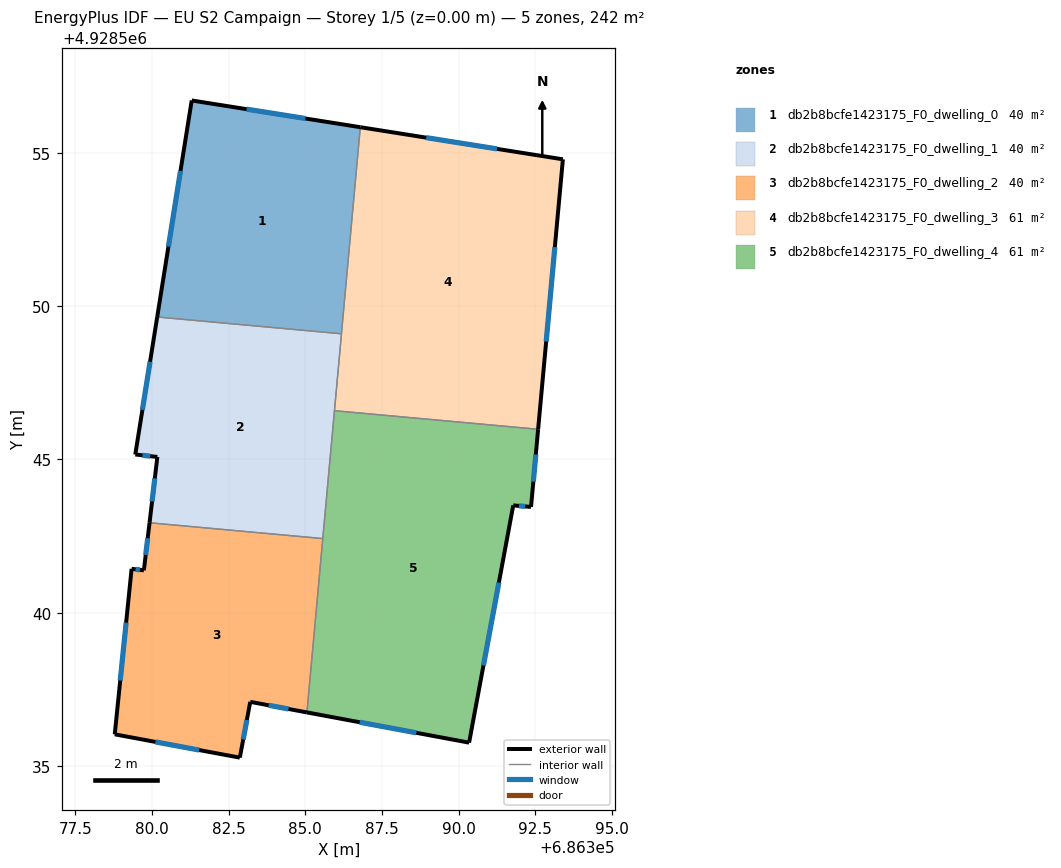
=== STOREY PLAN SPEC (per zone: floor XY polygon, exterior-wall plan segments, windows/doors) ===
zone 1: db2b8bcfe1423175_F0_dwelling_0  (40.3 m²)
  floor: (686386.80, 4928555.84) (686386.18, 4928549.10) (686380.17, 4928549.65) (686381.30, 4928556.71)
  exterior wall: (686381.30, 4928556.71) – (686380.17, 4928549.65)  [7.2 m]
    window: (686380.93, 4928554.41) – (686380.54, 4928551.95)  [2.6 m²]
  exterior wall: (686386.80, 4928555.84) – (686381.30, 4928556.71)  [5.6 m]
    window: (686385.01, 4928556.12) – (686383.08, 4928556.43)  [2.0 m²]
  interior walls: 2
zone 2: db2b8bcfe1423175_F0_dwelling_1  (40.3 m²)
  floor: (686386.18, 4928549.10) (686385.57, 4928542.42) (686379.92, 4928542.93) (686380.17, 4928545.08) (686379.45, 4928545.16) (686380.17, 4928549.65)
  exterior wall: (686380.17, 4928545.08) – (686379.92, 4928542.93)  [2.2 m]
    window: (686380.09, 4928544.38) – (686380.00, 4928543.63)  [0.8 m²]
  exterior wall: (686379.45, 4928545.16) – (686380.17, 4928545.08)  [0.7 m]
    window: (686379.69, 4928545.14) – (686379.94, 4928545.11)  [0.3 m²]
  exterior wall: (686380.17, 4928549.65) – (686379.45, 4928545.16)  [4.5 m]
    window: (686379.94, 4928548.19) – (686379.69, 4928546.62)  [1.7 m²]
  interior walls: 4
zone 3: db2b8bcfe1423175_F0_dwelling_2  (40.3 m²)
  floor: (686385.57, 4928542.42) (686385.05, 4928536.75) (686383.20, 4928537.09) (686382.86, 4928535.27) (686378.78, 4928536.03) (686379.33, 4928541.43) (686379.73, 4928541.38) (686379.92, 4928542.93)
  exterior wall: (686378.78, 4928536.03) – (686382.86, 4928535.27)  [4.2 m]
    window: (686380.11, 4928535.79) – (686381.54, 4928535.52)  [1.5 m²]
  exterior wall: (686379.33, 4928541.43) – (686378.78, 4928536.03)  [5.4 m]
    window: (686379.16, 4928539.68) – (686378.96, 4928537.79)  [2.0 m²]
  exterior wall: (686379.73, 4928541.38) – (686379.33, 4928541.43)  [0.4 m]
    window: (686379.60, 4928541.40) – (686379.46, 4928541.42)  [0.1 m²]
  exterior wall: (686379.92, 4928542.93) – (686379.73, 4928541.38)  [1.6 m]
    window: (686379.86, 4928542.43) – (686379.79, 4928541.89)  [0.6 m²]
  exterior wall: (686383.20, 4928537.09) – (686385.05, 4928536.75)  [1.9 m]
    window: (686383.81, 4928536.98) – (686384.45, 4928536.86)  [0.7 m²]
  exterior wall: (686382.86, 4928535.27) – (686383.20, 4928537.09)  [1.9 m]
    window: (686382.97, 4928535.86) – (686383.09, 4928536.50)  [0.7 m²]
  interior walls: 2
zone 4: db2b8bcfe1423175_F0_dwelling_3  (60.5 m²)
  floor: (686393.40, 4928554.79) (686392.60, 4928545.99) (686385.95, 4928546.59) (686386.80, 4928555.84)
  exterior wall: (686393.40, 4928554.79) – (686386.80, 4928555.84)  [6.7 m]
    window: (686391.25, 4928555.13) – (686388.94, 4928555.50)  [2.5 m²]
  exterior wall: (686392.60, 4928545.99) – (686393.40, 4928554.79)  [8.8 m]
    window: (686392.86, 4928548.85) – (686393.14, 4928551.93)  [3.2 m²]
  interior walls: 3
zone 5: db2b8bcfe1423175_F0_dwelling_4  (60.5 m²)
  floor: (686392.60, 4928545.99) (686392.36, 4928543.45) (686391.78, 4928543.50) (686390.34, 4928535.76) (686385.05, 4928536.75) (686385.95, 4928546.59)
  exterior wall: (686385.05, 4928536.75) – (686390.34, 4928535.76)  [5.4 m]
    window: (686386.77, 4928536.43) – (686388.62, 4928536.08)  [2.0 m²]
  exterior wall: (686392.36, 4928543.45) – (686392.60, 4928545.99)  [2.5 m]
    window: (686392.44, 4928544.28) – (686392.52, 4928545.16)  [0.9 m²]
  exterior wall: (686391.78, 4928543.50) – (686392.36, 4928543.45)  [0.6 m]
    window: (686391.97, 4928543.49) – (686392.18, 4928543.47)  [0.2 m²]
  exterior wall: (686390.34, 4928535.76) – (686391.78, 4928543.50)  [7.9 m]
    window: (686390.81, 4928538.28) – (686391.32, 4928540.98)  [2.9 m²]
  interior walls: 3

=== DERIVED (storey summary) ===
Building: EU S2 Campaign
Storey: 1 of 5  (floor level z = 0.00 m)
Storey gross floor area: 242.0 m²
Zones on this storey: 5
  - db2b8bcfe1423175_F0_dwelling_0: floor 40.3 m²; exterior wall 12.7 m (38.2 m²); 2 window(s) 4.7 m²; WWR 12.2%
  - db2b8bcfe1423175_F0_dwelling_1: floor 40.3 m²; exterior wall 7.4 m (22.3 m²); 3 window(s) 2.7 m²; WWR 12.2%
  - db2b8bcfe1423175_F0_dwelling_2: floor 40.3 m²; exterior wall 15.3 m (45.8 m²); 6 window(s) 5.6 m²; WWR 12.2%
  - db2b8bcfe1423175_F0_dwelling_3: floor 60.5 m²; exterior wall 15.5 m (46.6 m²); 2 window(s) 5.7 m²; WWR 12.2%
  - db2b8bcfe1423175_F0_dwelling_4: floor 60.5 m²; exterior wall 16.4 m (49.1 m²); 4 window(s) 6.0 m²; WWR 12.2%
Zone adjacency (shared interzone walls):
  - db2b8bcfe1423175_F0_dwelling_0 ↔ db2b8bcfe1423175_F0_dwelling_1
  - db2b8bcfe1423175_F0_dwelling_0 ↔ db2b8bcfe1423175_F0_dwelling_3
  - db2b8bcfe1423175_F0_dwelling_1 ↔ db2b8bcfe1423175_F0_dwelling_2
  - db2b8bcfe1423175_F0_dwelling_1 ↔ db2b8bcfe1423175_F0_dwelling_3
  - db2b8bcfe1423175_F0_dwelling_1 ↔ db2b8bcfe1423175_F0_dwelling_4
  - db2b8bcfe1423175_F0_dwelling_2 ↔ db2b8bcfe1423175_F0_dwelling_4
  - db2b8bcfe1423175_F0_dwelling_3 ↔ db2b8bcfe1423175_F0_dwelling_4